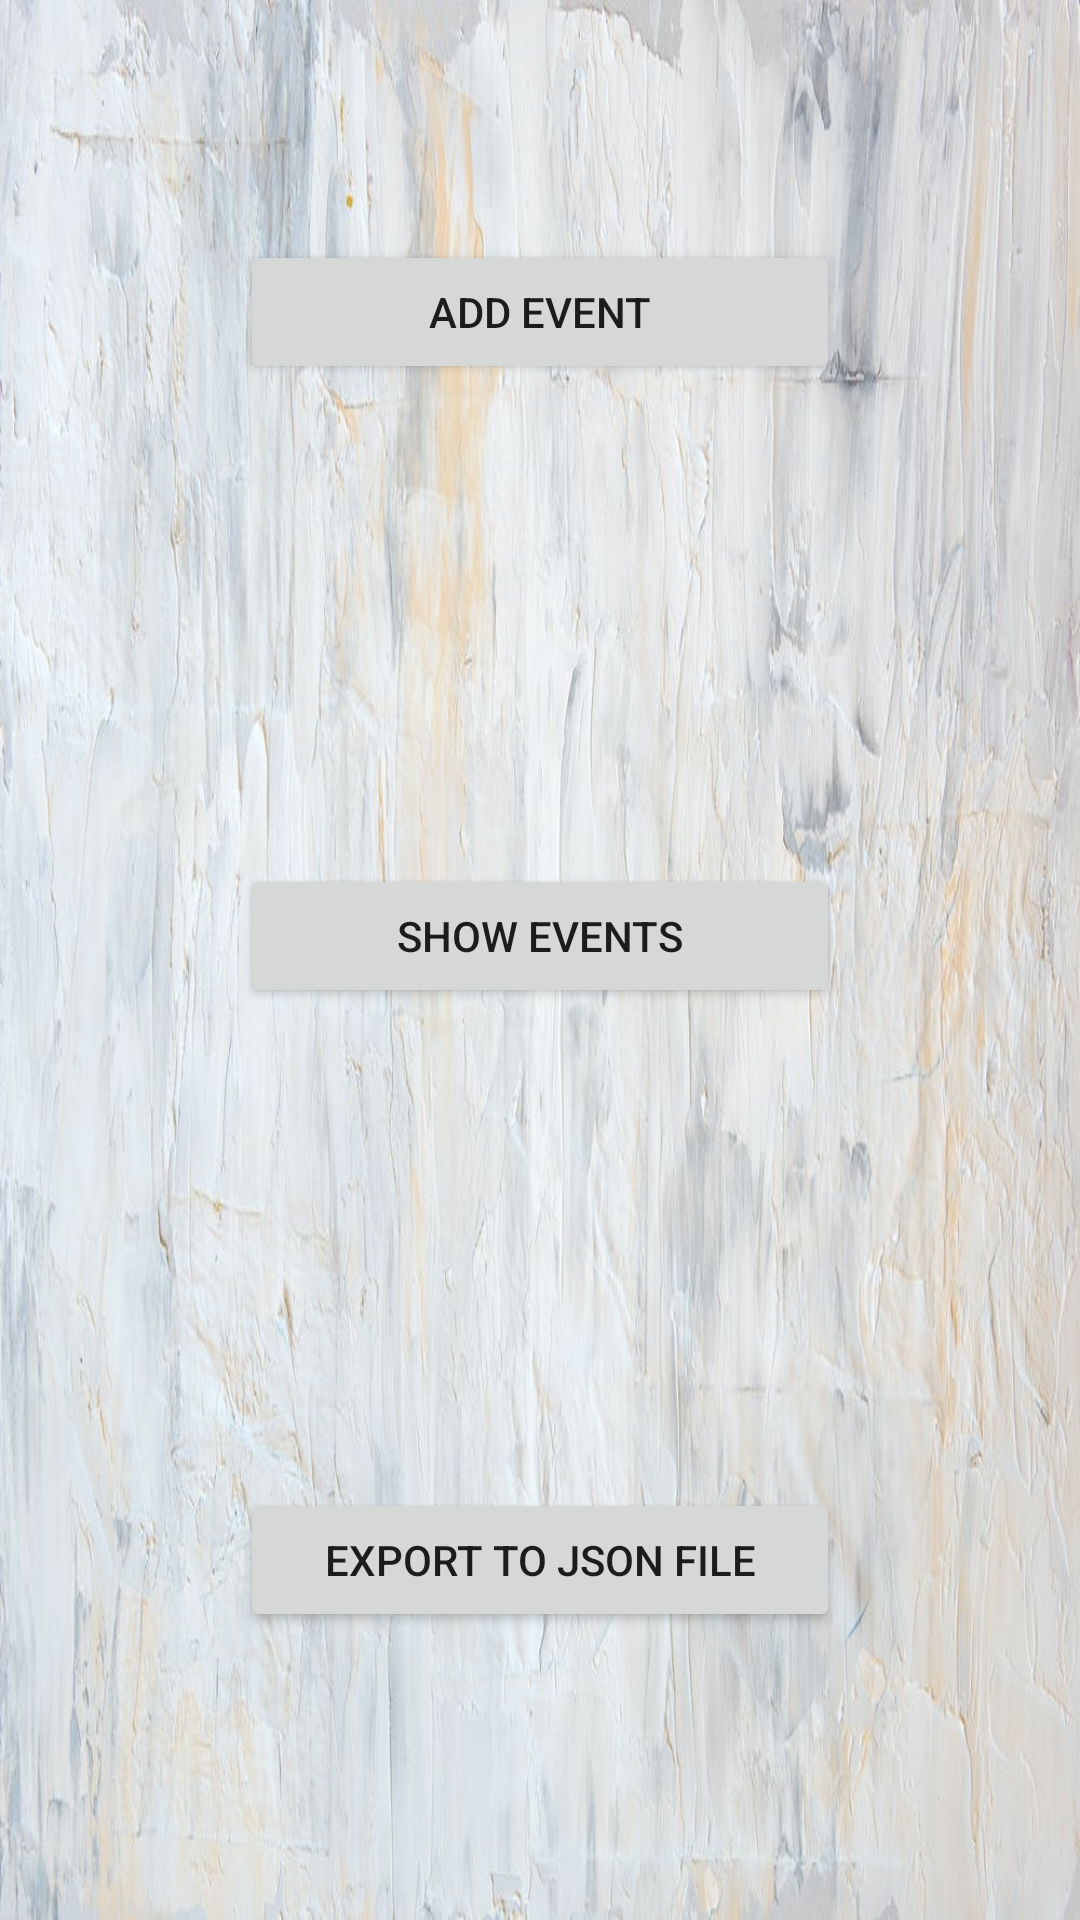

Write the Android layout XML for this screen, with the resource values it uses.
<!-- AndroidManifest.xml: application theme Theme.MyApplication -->
<!-- res/layout/activity_main.xml -->
<?xml version="1.0" encoding="utf-8"?>
<LinearLayout xmlns:android="http://schemas.android.com/apk/res/android"
    android:layout_width="match_parent"
    android:layout_height="match_parent"
    android:gravity="center_horizontal"
    android:background="@drawable/pozadina"
    android:orientation="vertical">

    <Button
        android:id="@+id/add_event"
        android:layout_width="200dp"
        android:layout_height="wrap_content"
        android:layout_margin="80dp"
        android:text="@string/add_event"/>
    <Button
        android:id="@+id/show_events"
        android:layout_width="200dp"
        android:layout_height="wrap_content"
        android:layout_margin="80dp"
        android:text="@string/show_events"/>
    <Button
        android:id="@+id/export_to_json_file"
        android:layout_width="200dp"
        android:layout_height="wrap_content"
        android:layout_margin="80dp"
        android:text="@string/export_to_json_file"/>
</LinearLayout>
<!-- resources referenced by this layout -->
<resources>
  <!-- drawable pozadina: jpg bitmap (drawable-v24, 108601 bytes) -->
  <string name="add_event">ADD EVENT</string>
  <string name="export_to_json_file">EXPORT TO JSON FILE</string>
  <string name="show_events">SHOW EVENTS</string>
  <style name="Theme.MyApplication" parent="Theme.MaterialComponents.DayNight.NoActionBar">
          
          <item name="colorPrimary">@color/light_orange</item>
          <item name="colorPrimaryVariant">@color/purple_700</item>
          <item name="colorOnPrimary">@color/white</item>
          
          <item name="colorSecondary">@color/teal_200</item>
          <item name="colorSecondaryVariant">@color/teal_700</item>
          <item name="colorOnSecondary">@color/black</item>
          
          <item name="android:statusBarColor" tools:targetApi="l">?attr/colorPrimaryVariant</item>
          
      </style>
  <color name="light_orange">#EC9706</color>
  <color name="purple_700">#FF3700B3</color>
  <color name="white">#FFFFFFFF</color>
  <color name="teal_200">#FF03DAC5</color>
  <color name="teal_700">#FF018786</color>
  <color name="black">#FF000000</color>
</resources>
